Run: headless pygame with SDL's dummy video driver; simulated clock (each Clock.tick advances the game by its frame time, no real sleeping); random seed 0; keys injected as events and as key.get_pressed() state; mouse plan: one left click at the window centre at the start of phase 2, then a move to the lower-right quarter at the start of phase 3.
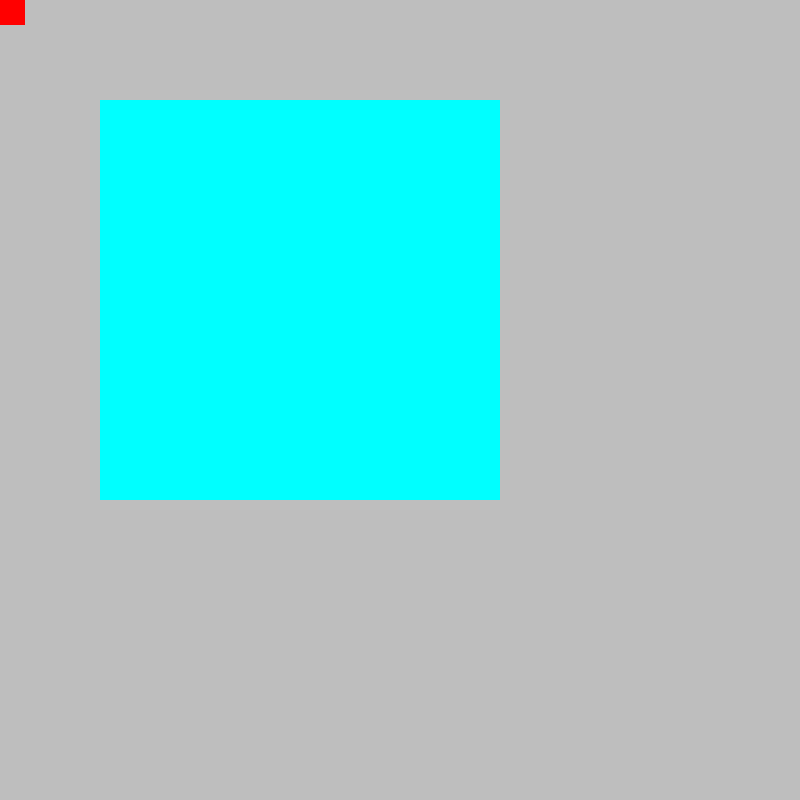
Frame 1 of 4 · flips 1–60 · no input
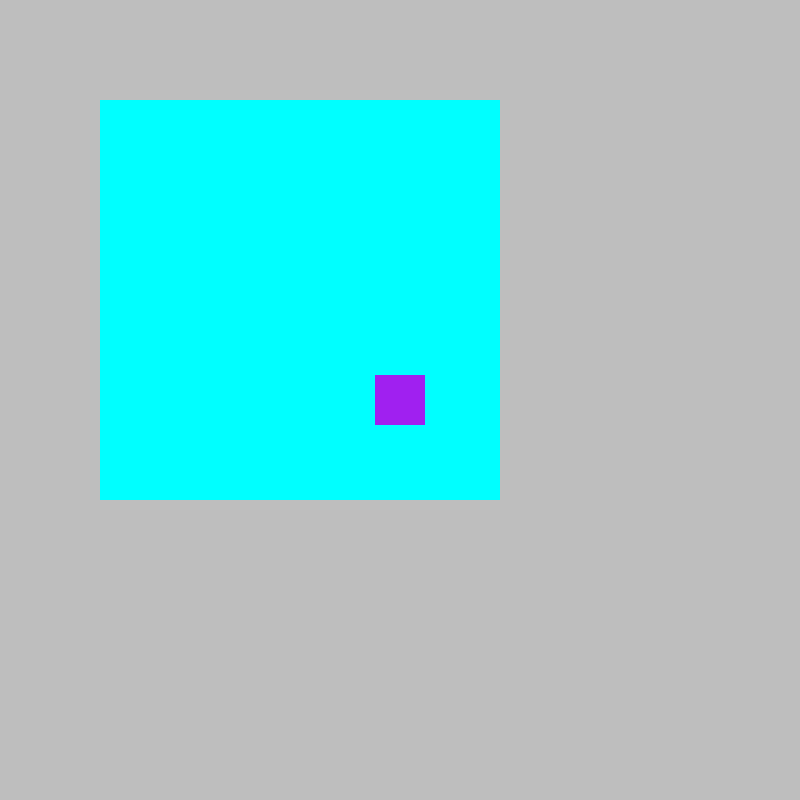
Frame 2 of 4 · flips 61–180 · clicked the window centre · tapped SPACE, RETURN · held RIGHT (→), D
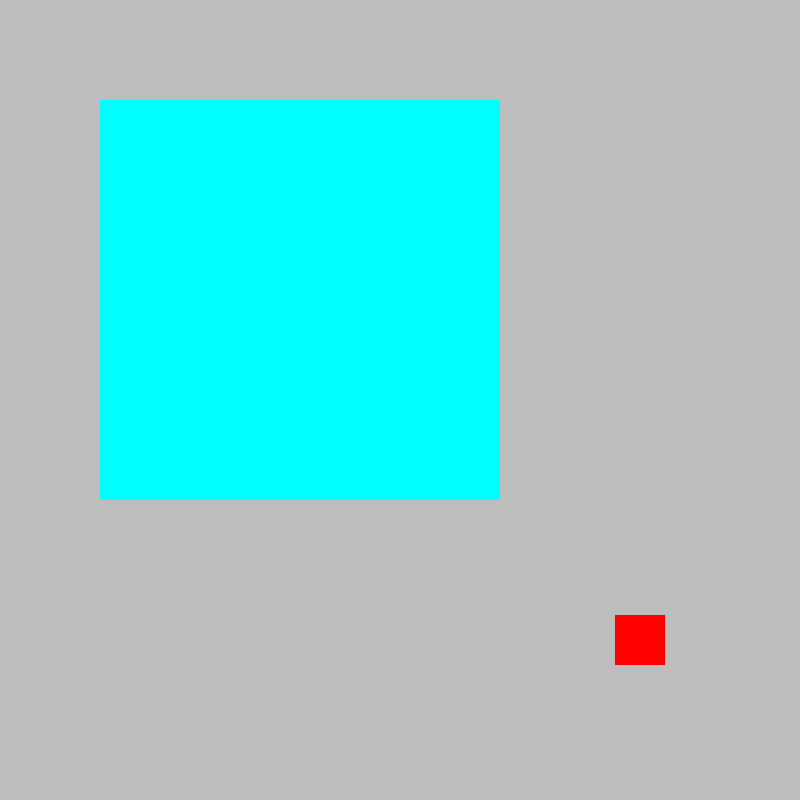
Frame 3 of 4 · flips 181–300 · moved the mouse to the lower-right quarter · held DOWN (↓), S
Frame 4 of 4 · flips 301–420 · held LEFT (←), A, UP (↑), W · screen unchanged from frame 3, image omitted

The pygame program that drew these frames:

import pygame
import sys

pygame.init()
screen = pygame.display.set_mode((800, 800))
clock = pygame.time.Clock()

player_surf = pygame.Surface((50,50))
player_surf.fill("red")
player_rect = player_surf.get_rect(center = (300,300))
player_mask = pygame.mask.from_surface(player_surf)

obstacle_surf = pygame.Surface((400,400))
obstacle_surf.fill("cyan")
obstacle_rect = obstacle_surf.get_rect(center = (300,300))
obstacle_mask = pygame.mask.from_surface(obstacle_surf)

while True:
  for event in pygame.event.get():
    if event.type == pygame.QUIT:
      pygame.quit()
      sys.exit()
    
  screen.fill('gray')

  if pygame.mouse.get_pos():
    player_rect.center = pygame.mouse.get_pos()

  screen.blit(obstacle_surf,obstacle_rect)
  screen.blit(player_surf, player_rect)
  
  offset_x = obstacle_rect.left - player_rect.left
  offset_y = obstacle_rect.top - player_rect.top

  if player_mask.overlap(obstacle_mask,(offset_x,offset_y)):
    player_surf.fill('purple')
  else:
    player_surf.fill('red')

  pygame.display.update()
  clock.tick(60)
